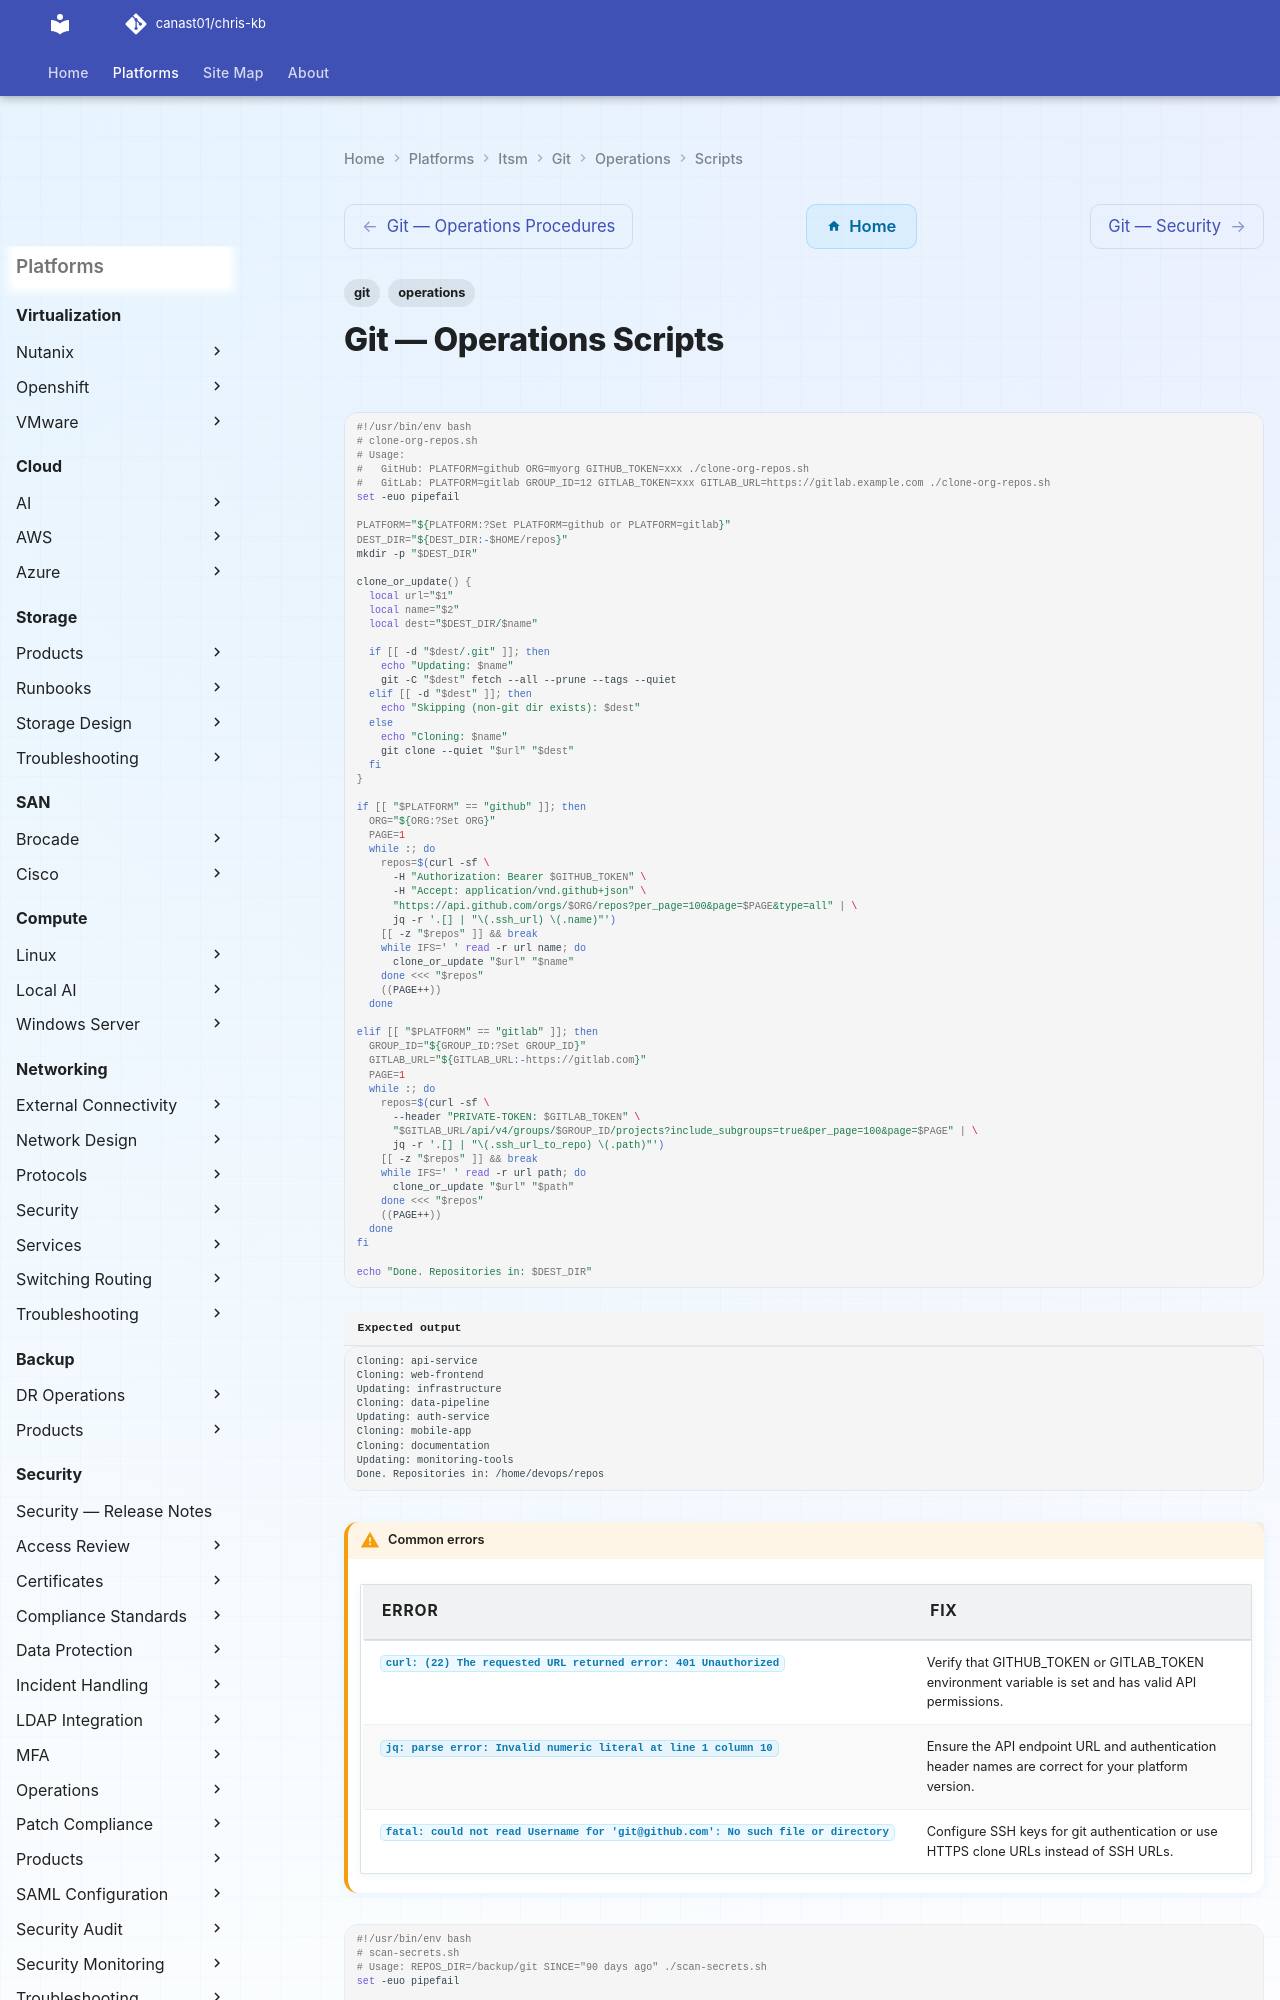

repository: canast01/chris-kb · page: itsm/git/operations/scripts/index.html · generator: mkdocs

---
tags:
  - git
  - operations
---
# Git — Operations Scripts

```bash
#!/usr/bin/env bash
# clone-org-repos.sh
# Usage:
#   GitHub: PLATFORM=github ORG=myorg GITHUB_TOKEN=xxx ./clone-org-repos.sh
#   GitLab: PLATFORM=gitlab GROUP_ID=12 GITLAB_TOKEN=xxx GITLAB_URL=https://gitlab.example.com ./clone-org-repos.sh
set -euo pipefail

PLATFORM="${PLATFORM:?Set PLATFORM=github or PLATFORM=gitlab}"
DEST_DIR="${DEST_DIR:-$HOME/repos}"
mkdir -p "$DEST_DIR"

clone_or_update() {
  local url="$1"
  local name="$2"
  local dest="$DEST_DIR/$name"

  if [[ -d "$dest/.git" ]]; then
    echo "Updating: $name"
    git -C "$dest" fetch --all --prune --tags --quiet
  elif [[ -d "$dest" ]]; then
    echo "Skipping (non-git dir exists): $dest"
  else
    echo "Cloning: $name"
    git clone --quiet "$url" "$dest"
  fi
}

if [[ "$PLATFORM" == "github" ]]; then
  ORG="${ORG:?Set ORG}"
  PAGE=1
  while :; do
    repos=$(curl -sf \
      -H "Authorization: Bearer $GITHUB_TOKEN" \
      -H "Accept: application/vnd.github+json" \
      "https://api.github.com/orgs/$ORG/repos?per_page=100&page=$PAGE&type=all" | \
      jq -r '.[] | "\(.ssh_url) \(.name)"')
    [[ -z "$repos" ]] && break
    while IFS=' ' read -r url name; do
      clone_or_update "$url" "$name"
    done <<< "$repos"
    ((PAGE++))
  done

elif [[ "$PLATFORM" == "gitlab" ]]; then
  GROUP_ID="${GROUP_ID:?Set GROUP_ID}"
  GITLAB_URL="${GITLAB_URL:-https://gitlab.com}"
  PAGE=1
  while :; do
    repos=$(curl -sf \
      --header "PRIVATE-TOKEN: $GITLAB_TOKEN" \
      "$GITLAB_URL/api/v4/groups/$GROUP_ID/projects?include_subgroups=true&per_page=100&page=$PAGE" | \
      jq -r '.[] | "\(.ssh_url_to_repo) \(.path)"')
    [[ -z "$repos" ]] && break
    while IFS=' ' read -r url path; do
      clone_or_update "$url" "$path"
    done <<< "$repos"
    ((PAGE++))
  done
fi

echo "Done. Repositories in: $DEST_DIR"
```


```text title="Expected output"
Cloning: api-service
Cloning: web-frontend
Updating: infrastructure
Cloning: data-pipeline
Updating: auth-service
Cloning: mobile-app
Cloning: documentation
Updating: monitoring-tools
Done. Repositories in: /home/devops/repos
```

!!! warning "Common errors"
    | Error | Fix |
    |---|---|
    | `curl: (22) The requested URL returned error: 401 Unauthorized` | Verify that GITHUB_TOKEN or GITLAB_TOKEN environment variable is set and has valid API permissions. |
    | `jq: parse error: Invalid numeric literal at line 1 column 10` | Ensure the API endpoint URL and authentication header names are correct for your platform version. |
    | `fatal: could not read Username for 'git@github.com': No such file or directory` | Configure SSH keys for git authentication or use HTTPS clone URLs instead of SSH URLs. |
```bash
#!/usr/bin/env bash
# scan-secrets.sh
# Usage: REPOS_DIR=/backup/git SINCE="90 days ago" ./scan-secrets.sh
set -euo pipefail

REPOS_DIR="${REPOS_DIR:?Set REPOS_DIR}"
SINCE="${SINCE:-90 days ago}"
REPORT_FILE="/tmp/secret-scan-$(date +%Y%m%d-%H%M%S).txt"
FINDINGS=0
